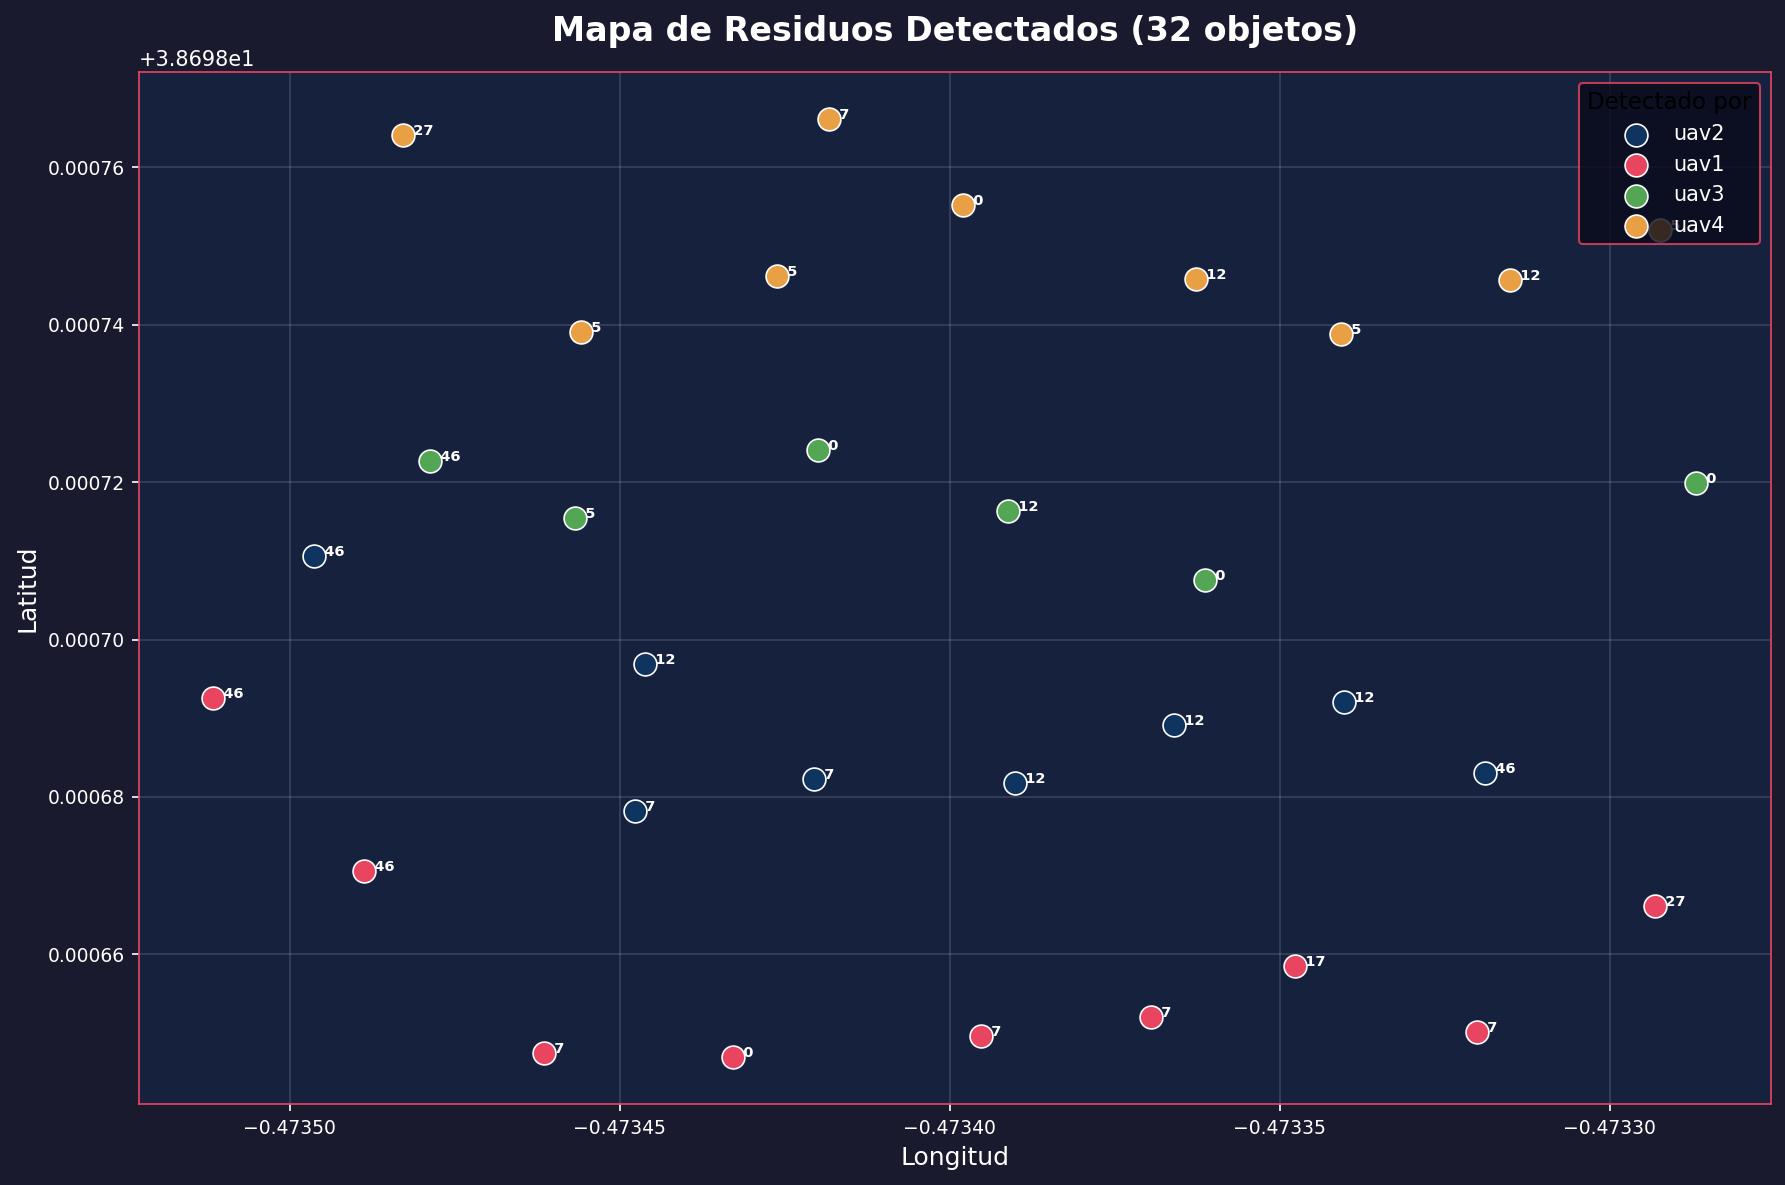

Source data for this figure (header and first rows):
Timestamp, Class, Lat, Lon, Confidence
2026-05-10 13:20:11, uav2, 46, 38.7, -0.4735, 0.40
2026-05-10 13:20:15, uav1, 46, 38.7, -0.4735, 0.47
2026-05-10 13:20:27, uav3, 5, 38.7, -0.4735, 0.23
2026-05-10 13:20:32, uav1, 46, 38.7, -0.4735, 0.21
2026-05-10 13:20:46, uav3, 12, 38.7, -0.4734, 0.35
2026-05-10 13:20:48, uav2, 7, 38.7, -0.4734, 0.23
2026-05-10 13:20:51, uav1, 7, 38.7, -0.4735, 0.20
2026-05-10 13:20:58, uav1, 7, 38.7, -0.4734, 0.22
2026-05-10 13:21:03, uav2, 46, 38.7, -0.4734, 0.29
2026-05-10 13:21:09, uav2, 12, 38.7, -0.4734, 0.27
2026-05-10 13:21:15, uav1, 46, 38.7, -0.4734, 0.22
2026-05-10 13:21:23, uav2, 12, 38.7, -0.4733, 0.26
2026-05-10 13:21:29, uav3, 5, 38.7, -0.4734, 0.24
2026-05-10 13:21:40, uav3, 5, 38.7, -0.4733, 0.40
2026-05-10 13:21:47, uav2, 46, 38.7, -0.4733, 0.35
2026-05-10 13:21:50, uav3, 5, 38.7, -0.4733, 0.30
2026-05-10 13:22:17, uav2, 12, 38.7, -0.4733, 0.28
2026-05-10 13:22:25, uav1, 46, 38.7, -0.4733, 0.52
2026-05-10 13:22:27, uav2, 27, 38.7, -0.4733, 0.28
2026-05-10 13:22:37, uav1, 7, 38.7, -0.4733, 0.24
2026-05-10 13:22:47, uav1, 7, 38.7, -0.4733, 0.34
2026-05-10 13:23:08, uav1, 46, 38.7, -0.4734, 0.37
2026-05-10 13:23:12, uav3, 12, 38.7, -0.4734, 0.22
2026-05-10 13:23:18, uav2, 12, 38.7, -0.4734, 0.25
2026-05-10 13:23:26, uav2, 12, 38.7, -0.4734, 0.29
2026-05-10 13:23:28, uav3, 7, 38.7, -0.4734, 0.20
2026-05-10 13:29:21, uav2, 46, 38.7, -0.4735, 0.23
2026-05-10 13:29:23, uav1, 46, 38.7, -0.4735, 0.47
2026-05-10 13:29:36, uav1, 46, 38.7, -0.4735, 0.24
2026-05-10 13:29:46, uav2, 12, 38.7, -0.4735, 0.44
2026-05-10 13:29:51, uav1, 7, 38.7, -0.4735, 0.22
2026-05-10 13:29:55, uav2, 5, 38.7, -0.4734, 0.61
2026-05-10 13:29:59, uav1, 0, 38.7, -0.4734, 0.24
2026-05-10 13:30:08, uav1, 0, 38.7, -0.4734, 0.39
2026-05-10 13:30:11, uav1, 46, 38.7, -0.4734, 0.20
2026-05-10 13:30:19, uav2, 0, 38.7, -0.4734, 0.37
2026-05-10 13:30:21, uav2, 7, 38.7, -0.4733, 0.23
2026-05-10 13:30:27, uav1, 17, 38.7, -0.4733, 0.26
2026-05-10 13:30:49, uav2, 0, 38.7, -0.4733, 0.20
2026-05-10 13:30:59, uav1, 46, 38.7, -0.4733, 0.34
2026-05-10 13:31:09, uav1, 12, 38.7, -0.4733, 0.21
2026-05-10 13:31:22, uav1, 12, 38.7, -0.4734, 0.21
2026-05-10 13:31:22, uav2, 12, 38.7, -0.4734, 0.33
2026-05-10 13:31:27, uav2, 12, 38.7, -0.4734, 0.21
2026-05-10 13:31:33, uav2, 0, 38.7, -0.4734, 0.30
2026-05-10 13:31:36, uav1, 57, 38.7, -0.4734, 0.21
2026-05-10 13:31:58, uav2, 27, 38.7, -0.4735, 0.40
2026-05-10 13:31:59, uav1, 27, 38.7, -0.4735, 0.26
2026-05-10 13:32:07, uav2, 0, 38.7, -0.4734, 0.25
2026-05-10 13:32:08, uav1, 0, 38.7, -0.4735, 0.30
2026-05-10 13:32:18, uav1, 46, 38.7, -0.4734, 0.24
2026-05-10 13:32:20, uav2, 12, 38.7, -0.4734, 0.41
2026-05-10 13:32:43, uav2, 12, 38.7, -0.4733, 0.22
2026-05-10 13:32:47, uav1, 7, 38.7, -0.4733, 0.25
2026-05-10 13:32:53, uav2, 12, 38.7, -0.4733, 0.27
2026-05-10 13:32:55, uav1, 28, 38.7, -0.4733, 0.38
2026-05-10 13:32:59, uav2, 12, 38.7, -0.4733, 0.36
2026-05-10 13:33:00, uav1, 27, 38.7, -0.4733, 0.21
2026-05-10 13:33:37, uav2, 27, 38.7, -0.4734, 0.23
2026-05-10 13:33:41, uav1, 46, 38.7, -0.4734, 0.34
... 34 more rows
